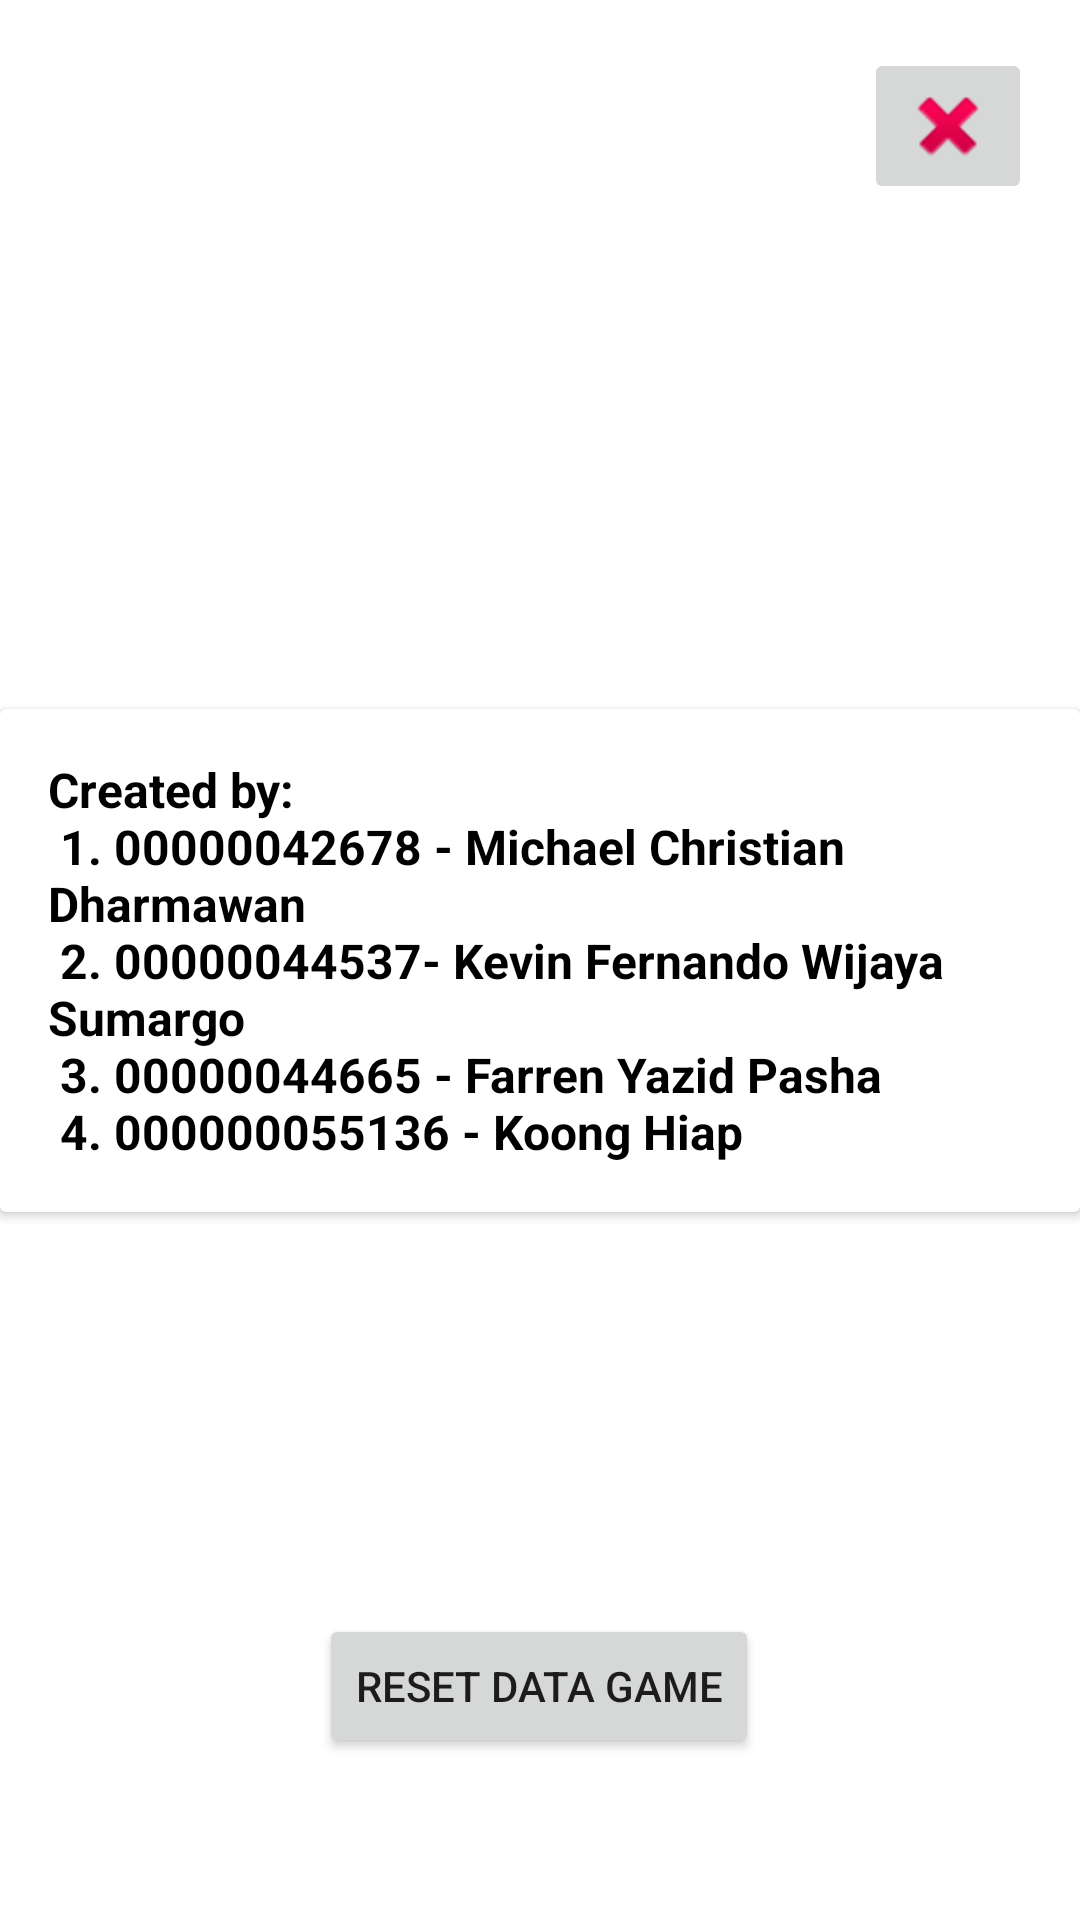

Produce the Android XML layout that renders to this screen, including the resource entries it uses.
<!-- AndroidManifest.xml: application theme Theme.UMNLife -->
<!-- res/layout/info_game.xml -->
<?xml version="1.0" encoding="utf-8"?>
<androidx.constraintlayout.widget.ConstraintLayout xmlns:android="http://schemas.android.com/apk/res/android"
    xmlns:app="http://schemas.android.com/apk/res-auto"
    xmlns:tools="http://schemas.android.com/tools"
    android:layout_width="match_parent"
    android:layout_height="match_parent">

    <Button
        android:id="@+id/restartButton"
        android:layout_width="wrap_content"
        android:layout_height="wrap_content"
        android:text="Reset Data Game"
        app:layout_constraintBottom_toBottomOf="parent"
        app:layout_constraintEnd_toEndOf="parent"
        app:layout_constraintHorizontal_bias="0.499"
        app:layout_constraintStart_toStartOf="parent"
        app:layout_constraintTop_toTopOf="parent"
        app:layout_constraintVertical_bias="0.909" />

    <ImageButton
        android:id="@+id/backButton"
        android:layout_width="wrap_content"
        android:layout_height="wrap_content"
        android:layout_marginTop="16dp"
        android:layout_marginEnd="16dp"
        app:layout_constraintEnd_toEndOf="parent"
        app:layout_constraintTop_toTopOf="parent"
        app:srcCompat="@android:drawable/ic_delete" />

    <androidx.cardview.widget.CardView
        android:layout_width="wrap_content"
        android:layout_height="wrap_content"
        app:contentPadding="16dp"
        app:layout_constraintBottom_toBottomOf="parent"
        app:layout_constraintEnd_toEndOf="parent"
        app:layout_constraintStart_toStartOf="parent"
        app:layout_constraintTop_toTopOf="parent">

        <TextView
            android:id="@+id/textView7"
            android:layout_width="wrap_content"
            android:layout_height="wrap_content"
            android:layout_gravity="center"
            android:text="@string/info_game"
            android:textColor="#000000"
            android:textSize="16sp"
            android:textStyle="bold" />
    </androidx.cardview.widget.CardView>
</androidx.constraintlayout.widget.ConstraintLayout>
<!-- resources referenced by this layout -->
<resources>
  <string name="info_game">
          Created by:\n
          1. 00000042678 - Michael Christian Dharmawan\n
          2. 00000044537- Kevin Fernando Wijaya Sumargo\n
          3. 00000044665 - Farren Yazid Pasha\n
          4. 000000055136 - Koong Hiap
      </string>
  <style name="Theme.UMNLife" parent="Theme.MaterialComponents.Light.NoActionBar">
          
          <item name="colorPrimary">@color/purple_500</item>
          <item name="colorPrimaryVariant">@color/purple_700</item>
          <item name="colorOnPrimary">@color/white</item>
          
          <item name="colorSecondary">@color/teal_200</item>
          <item name="colorSecondaryVariant">@color/teal_700</item>
          <item name="colorOnSecondary">@color/black</item>
          
          <item name="android:statusBarColor">?attr/colorPrimaryVariant</item>
          
      </style>
  <!-- not gathered from this repository: default colours our renderer supplied (Android Studio template values) -->
  <color name="purple_500">#FF6200EE</color>
  <color name="purple_700">#FF3700B3</color>
  <color name="teal_200">#FF03DAC5</color>
  <color name="teal_700">#FF018786</color>
  <color name="black">#FF000000</color>
  <color name="white">#FFFFFFFF</color>
</resources>
